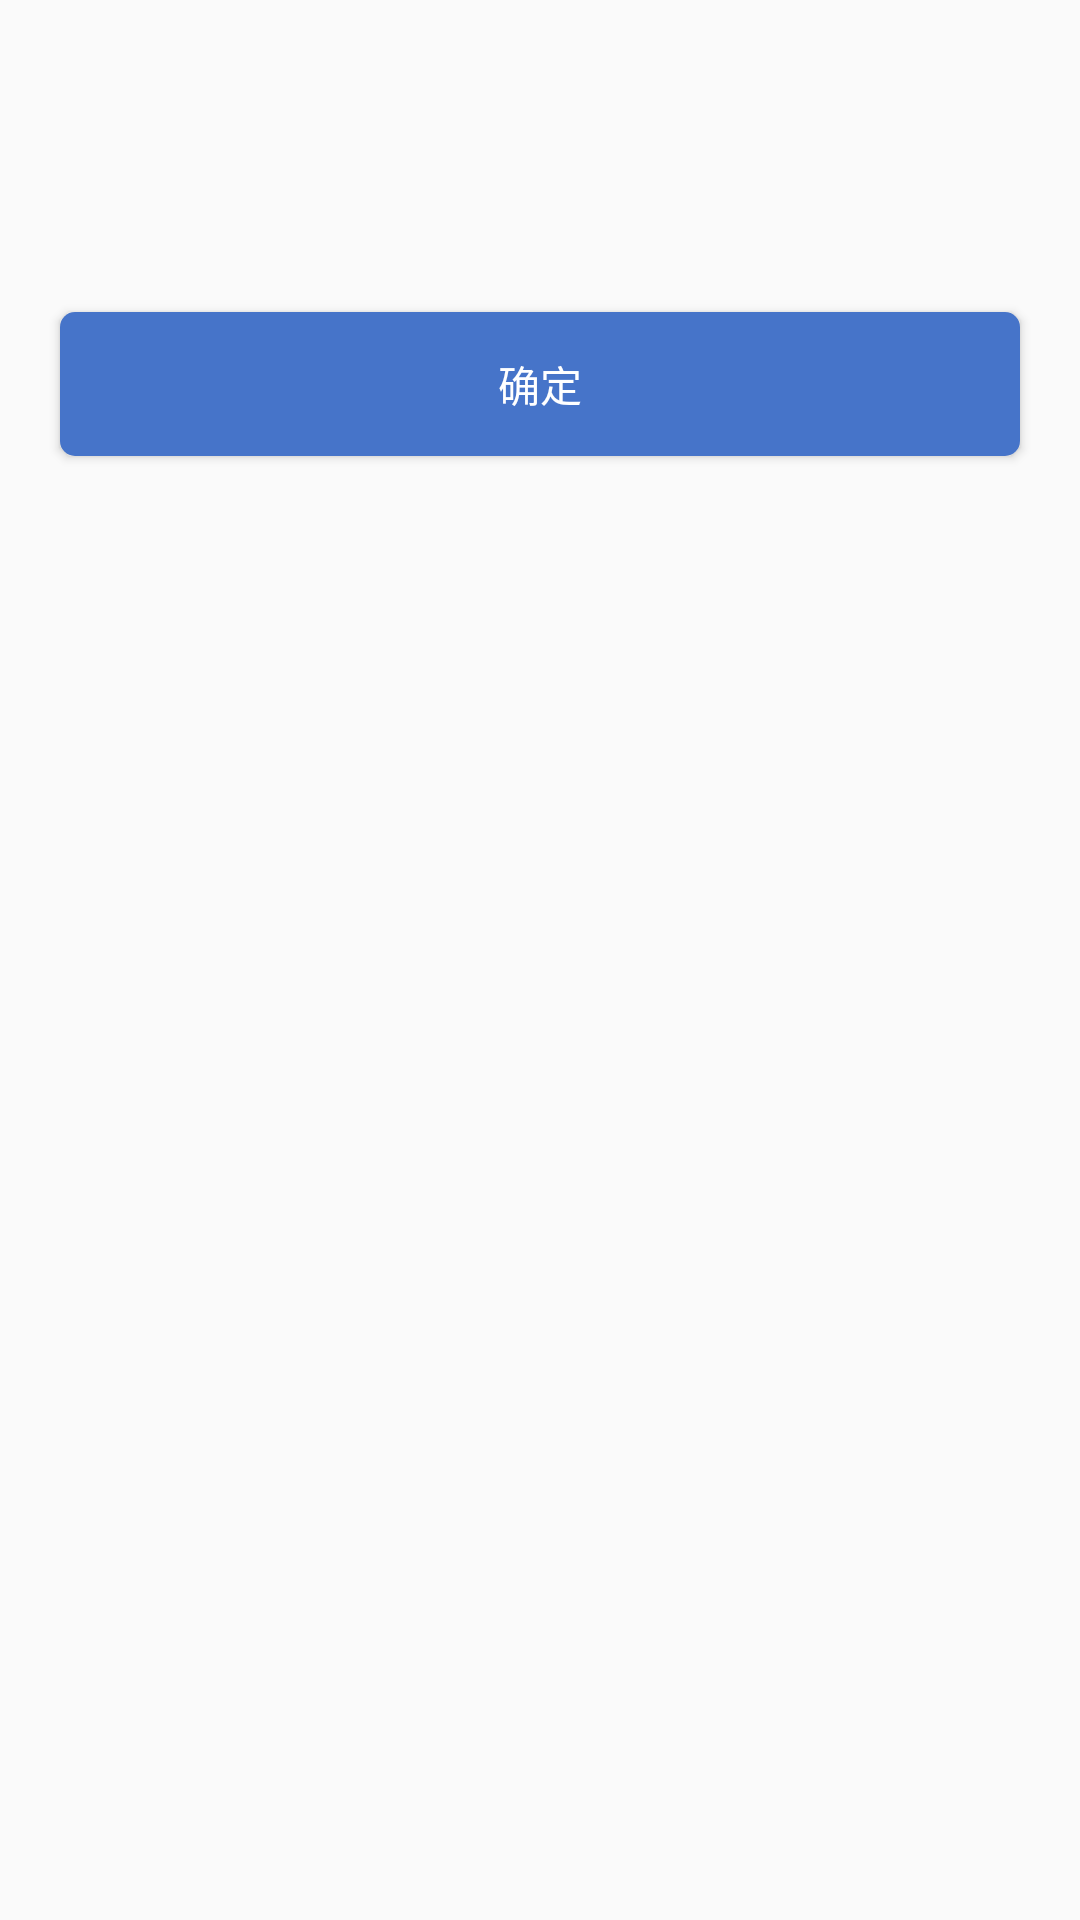

The Android layout XML behind this screen, and the referenced resources:
<!-- AndroidManifest.xml: activity theme AppTheme -->
<!-- res/layout/activity_modify_info_item.xml -->
<?xml version="1.0" encoding="utf-8"?>
<androidx.constraintlayout.widget.ConstraintLayout xmlns:android="http://schemas.android.com/apk/res/android"
    xmlns:app="http://schemas.android.com/apk/res-auto"
    xmlns:tools="http://schemas.android.com/tools"
    android:background="@android:color/transparent"
    android:layout_width="match_parent"
    android:layout_height="match_parent"
    tools:context=".ModifyInfoItemActivity">

    <ListView
        android:id="@+id/modify_info_item_list"
        android:layout_width="match_parent"
        android:layout_height="wrap_content"
        android:layout_marginTop="60dp"
        app:layout_constraintBottom_toBottomOf="parent"
        app:layout_constraintEnd_toEndOf="parent"
        android:divider="#00000000"
        android:dividerHeight="40dp"
        app:layout_constraintStart_toStartOf="parent"
        app:layout_constraintTop_toTopOf="parent"
        app:layout_constraintHorizontal_bias="0.0"
        app:layout_constraintVertical_bias="0.0" />

    <TextView
        android:id="@+id/modify_info_item_tips"
        android:layout_width="match_parent"
        android:layout_height="wrap_content"
        android:layout_marginTop="5dp"
        android:layout_marginHorizontal="20dp"
        android:textColor="#B2B2B2"
        app:layout_constraintBottom_toBottomOf="parent"
        app:layout_constraintEnd_toEndOf="parent"
        app:layout_constraintStart_toStartOf="parent"
        app:layout_constraintTop_toBottomOf="@+id/modify_info_item_list"
        app:layout_constraintHorizontal_bias="0.0"
        app:layout_constraintVertical_bias="0.0"/>
    <Button
        android:id="@+id/modify_info_item_submit"
        android:layout_width="match_parent"
        android:layout_height="wrap_content"
        android:text="确定"
        android:textColor="@color/white"
        android:background="@drawable/shape_activity_info_item_submit"
        android:layout_marginTop="20dp"
        android:layout_marginHorizontal="20dp"
        app:layout_constraintBottom_toBottomOf="parent"
        app:layout_constraintEnd_toEndOf="parent"
        app:layout_constraintStart_toStartOf="parent"
        app:layout_constraintTop_toBottomOf="@+id/modify_info_item_tips"
        app:layout_constraintHorizontal_bias="0.0"
        app:layout_constraintVertical_bias="0.0"/>

</androidx.constraintlayout.widget.ConstraintLayout>
<!-- resources referenced by this layout -->
<resources>
  <color name="white">#FFFFFFFF</color>
  <!-- drawable shape_activity_info_item_submit (drawable) -->
  <?xml version="1.0" encoding="UTF-8"?>
  <shape xmlns:android="http://schemas.android.com/apk/res/android"
      android:shape="rectangle">
      <solid android:color="#4674C9" /> 
      <corners android:radius="5dp" />
  </shape>
  <style name="AppTheme" parent="Base.Theme.AppCompat.Light.DarkActionBar">
          
          <item name="colorControlNormal">@color/back_icon_color</item>
          <item name="android:textColorSecondary">@color/back_icon_color</item>
  
  
  
  
  
  
          
          <item name="android:statusBarColor">@android:color/transparent</item>
          <item name="android:fitsSystemWindows">true</item>
  
          
      </style>
  <color name="back_icon_color">#3E3E3E</color>
</resources>
